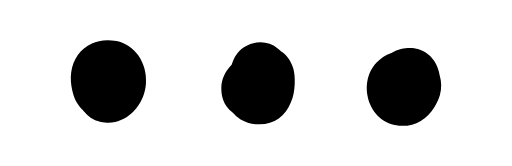
t = 0.00 s
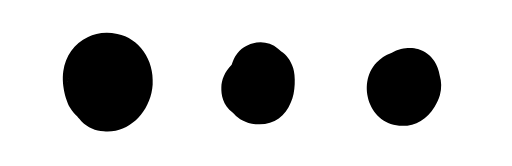
t = 0.87 s
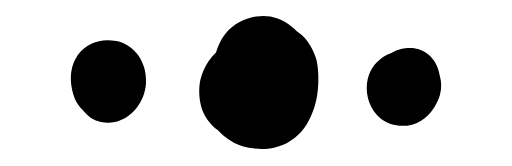
t = 1.62 s
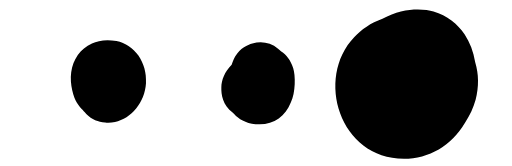
t = 2.50 s
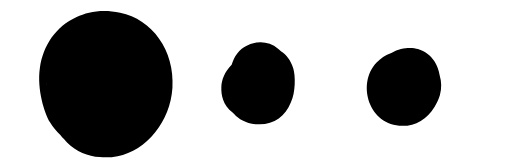
t = 3.49 s
t = 4.00 s: frame unchanged from t = 0.00 s, image omitted

The animated SVG that drew these frames (rendered in a browser with its animation timeline set to each time). Animation: 3 SMIL elements (animate=3); one cycle of 5.00 s, repeats indefinitely.

<?xml version="1.0" encoding="UTF-8" standalone="no"?><!DOCTYPE svg PUBLIC "-//W3C//DTD SVG 1.1//EN"
        "http://www.w3.org/Graphics/SVG/1.1/DTD/svg11.dtd">
<svg width="100%" height="100%" viewBox="0 0 148 48" version="1.1" xmlns="http://www.w3.org/2000/svg"
     xmlns:xlink="http://www.w3.org/1999/xlink" xml:space="preserve" xmlns:serif="http://www.serif.com/"
     style="fill-rule:evenodd;clip-rule:evenodd;stroke-linejoin:round;stroke-miterlimit:2;">


    <path d="m 23.908683,31.80871 c 0.186066,0.238949 0.380946,0.467124 0.584639,0.683549 0.157667,0.191942 0.327085,0.377029 0.505317,0.55624 1.484611,1.483631 3.399133,2.276861 5.344014,2.376748 0.935226,0.09695 1.907666,0.05288 2.897733,-0.144935 4.723141,-0.94404 8.591357,-5.647595 8.948799,-11.176695 0.391719,-6.067713 -3.331562,-11.202157 -8.533577,-12.229438 -3.053442,-0.602266 -5.352827,-0.07834 -7.094014,0.7237 -3.422636,1.576665 -5.45957,4.617376 -5.997203,8.298546 -0.509234,3.48825 0.767767,7.414243 1.647174,8.843035 0.521965,0.847091 1.095831,1.526721 1.697118,2.06925 z M 21.77382,22.909856 c -0.115557,0.36234 -0.211528,0.760913 -0.279099,1.199637 0.06365,-0.412283 0.157666,-0.812815 0.279099,-1.199637 z m 0.09499,-0.284975 -0.06659,0.199776 0.08031,-0.23601 z;">
        <animate
                attributeName="d"
                keyTimes="0; 0.166667; 0.33; 1"
                values="m 23.908683,31.80871 c 0.186066,0.238949 0.380946,0.467124 0.584639,0.683549 0.157667,0.191942 0.327085,0.377029 0.505317,0.55624 1.484611,1.483631 3.399133,2.276861 5.344014,2.376748 0.935226,0.09695 1.907666,0.05288 2.897733,-0.144935 4.723141,-0.94404 8.591357,-5.647595 8.948799,-11.176695 0.391719,-6.067713 -3.331562,-11.202157 -8.533577,-12.229438 -3.053442,-0.602266 -5.352827,-0.07834 -7.094014,0.7237 -3.422636,1.576665 -5.45957,4.617376 -5.997203,8.298546 -0.509234,3.48825 0.767767,7.414243 1.647174,8.843035 0.521965,0.847091 1.095831,1.526721 1.697118,2.06925 z M 21.77382,22.909856 c -0.115557,0.36234 -0.211528,0.760913 -0.279099,1.199637 0.06365,-0.412283 0.157666,-0.812815 0.279099,-1.199637 z m 0.09499,-0.284975 -0.06659,0.199776 0.08031,-0.23601 z;m 17.34192,39.106159 c 0.331891,0.426218 0.679504,0.833219 1.042836,1.219264 0.281235,0.342371 0.58343,0.672517 0.901346,0.992178 2.648137,2.64639 6.063116,4.061292 9.532248,4.239463 1.668186,0.172931 3.40275,0.09433 5.168758,-0.258524 8.42478,-1.683905 15.32461,-10.073752 15.962189,-19.936144 C 50.648015,14.53927 44.006709,5.3808368 34.727748,3.5484509 29.28125,2.4741747 25.17978,3.4087147 22.073982,4.8393327 15.968943,7.6516686 12.335616,13.075459 11.376626,19.641651 c -0.908332,6.222077 1.369484,13.224966 2.938105,15.773535 0.931041,1.510979 1.954659,2.723253 3.027189,3.690973 z M 13.533914,23.233056 c -0.206122,0.646314 -0.377308,1.357259 -0.497835,2.139823 0.113535,-0.735399 0.281231,-1.449839 0.497835,-2.139823 z m 0.169434,-0.508315 -0.118776,0.356345 0.143249,-0.420977 z;m 23.908683,31.80871 c 0.186066,0.238949 0.380946,0.467124 0.584639,0.683549 0.157667,0.191942 0.327085,0.377029 0.505317,0.55624 1.484611,1.483631 3.399133,2.276861 5.344014,2.376748 0.935226,0.09695 1.907666,0.05288 2.897733,-0.144935 4.723141,-0.94404 8.591357,-5.647595 8.948799,-11.176695 0.391719,-6.067713 -3.331562,-11.202157 -8.533577,-12.229438 -3.053442,-0.602266 -5.352827,-0.07834 -7.094014,0.7237 -3.422636,1.576665 -5.45957,4.617376 -5.997203,8.298546 -0.509234,3.48825 0.767767,7.414243 1.647174,8.843035 0.521965,0.847091 1.095831,1.526721 1.697118,2.06925 z M 21.77382,22.909856 c -0.115557,0.36234 -0.211528,0.760913 -0.279099,1.199637 0.06365,-0.412283 0.157666,-0.812815 0.279099,-1.199637 z m 0.09499,-0.284975 -0.06659,0.199776 0.08031,-0.23601 z;m 23.908683,31.80871 c 0.186066,0.238949 0.380946,0.467124 0.584639,0.683549 0.157667,0.191942 0.327085,0.377029 0.505317,0.55624 1.484611,1.483631 3.399133,2.276861 5.344014,2.376748 0.935226,0.09695 1.907666,0.05288 2.897733,-0.144935 4.723141,-0.94404 8.591357,-5.647595 8.948799,-11.176695 0.391719,-6.067713 -3.331562,-11.202157 -8.533577,-12.229438 -3.053442,-0.602266 -5.352827,-0.07834 -7.094014,0.7237 -3.422636,1.576665 -5.45957,4.617376 -5.997203,8.298546 -0.509234,3.48825 0.767767,7.414243 1.647174,8.843035 0.521965,0.847091 1.095831,1.526721 1.697118,2.06925 z M 21.77382,22.909856 c -0.115557,0.36234 -0.211528,0.760913 -0.279099,1.199637 0.06365,-0.412283 0.157666,-0.812815 0.279099,-1.199637 z m 0.09499,-0.284975 -0.06659,0.199776 0.08031,-0.23601 z;"
                dur="3s"
                repeatCount="indefinite" />
    </path>
    <path d="m 66.959506,18.733695 c -2.046,1.978 -2.929,4.474 -2.982,6.529 -0.055,2.134 0.331,5.133 3.333,7.362 0.277,0.312 0.579,0.608 0.904,0.889 1.452,1.255 3.573,2.429 6.846,2.429 4.25,0 7.495,-2.393 9.001,-6.292 1.433,-2.95 1.376,-7.927 0.682,-10.009 -0.764,-2.293 -1.976,-3.793 -3.435,-4.733 -0.363,-0.39 -0.671,-0.632 -0.838,-0.766 -2.395,-1.924 -4.945,-2.269 -7.53,-1.55 -1.421,0.396 -3.368,1.28 -4.879,3.605 -0.3,0.461 -0.727,1.369 -1.102,2.536 z;">
        <animate
                attributeName="d"
                keyTimes="0; 0.166667; 0.33; 1"
                values="m 66.959506,18.733695 c -2.046,1.978 -2.929,4.474 -2.982,6.529 -0.055,2.134 0.331,5.133 3.333,7.362 0.277,0.312 0.579,0.608 0.904,0.889 1.452,1.255 3.573,2.429 6.846,2.429 4.25,0 7.495,-2.393 9.001,-6.292 1.433,-2.95 1.376,-7.927 0.682,-10.009 -0.764,-2.293 -1.976,-3.793 -3.435,-4.733 -0.363,-0.39 -0.671,-0.632 -0.838,-0.766 -2.395,-1.924 -4.945,-2.269 -7.53,-1.55 -1.421,0.396 -3.368,1.28 -4.879,3.605 -0.3,0.461 -0.727,1.369 -1.102,2.536 z;m 60.910558,13.95244 c -3.745633,3.621144 -5.36215,8.190595 -5.459177,11.952705 -0.100689,3.906734 0.605964,9.397032 6.101756,13.477685 0.507107,0.571184 1.059981,1.113073 1.654962,1.627503 2.65819,2.297541 6.541126,4.446794 12.53304,4.446794 7.780518,0 13.721171,-4.38089 16.478219,-11.518828 2.623409,-5.400595 2.519058,-14.512036 1.248545,-18.323575 C 92.069241,11.416907 89.85042,8.6708405 87.179416,6.9499745 86.514868,6.2359964 85.951008,5.7929645 85.645281,5.547649 81.260729,2.0253638 76.592419,1.3937688 71.860035,2.7100488 69.258596,3.4350096 65.694203,5.0533573 62.928,9.3097577 62.378787,10.153716 61.597075,11.816001 60.910558,13.95244 Z;m 66.959506,18.733695 c -2.046,1.978 -2.929,4.474 -2.982,6.529 -0.055,2.134 0.331,5.133 3.333,7.362 0.277,0.312 0.579,0.608 0.904,0.889 1.452,1.255 3.573,2.429 6.846,2.429 4.25,0 7.495,-2.393 9.001,-6.292 1.433,-2.95 1.376,-7.927 0.682,-10.009 -0.764,-2.293 -1.976,-3.793 -3.435,-4.733 -0.363,-0.39 -0.671,-0.632 -0.838,-0.766 -2.395,-1.924 -4.945,-2.269 -7.53,-1.55 -1.421,0.396 -3.368,1.28 -4.879,3.605 -0.3,0.461 -0.727,1.369 -1.102,2.536 z;m 66.959506,18.733695 c -2.046,1.978 -2.929,4.474 -2.982,6.529 -0.055,2.134 0.331,5.133 3.333,7.362 0.277,0.312 0.579,0.608 0.904,0.889 1.452,1.255 3.573,2.429 6.846,2.429 4.25,0 7.495,-2.393 9.001,-6.292 1.433,-2.95 1.376,-7.927 0.682,-10.009 -0.764,-2.293 -1.976,-3.793 -3.435,-4.733 -0.363,-0.39 -0.671,-0.632 -0.838,-0.766 -2.395,-1.924 -4.945,-2.269 -7.53,-1.55 -1.421,0.396 -3.368,1.28 -4.879,3.605 -0.3,0.461 -0.727,1.369 -1.102,2.536 z;"
                dur="3s"
                begin="1s"
                repeatCount="indefinite" />
    </path>
    <path
    d="m 113.14351,15.290695 c -1.77,0.606 -3.176,1.641 -4.27,2.785 -5.893,6.167 -2.207,18.311 7.511,18.311 3.758,0 7.17,-1.978 9.224,-5.481 0.698,-1.063 1.258,-2.249 1.575,-3.431 0.524,-1.954 0.476,-3.895 -0.062,-5.653 -0.269,-1.552 -0.801,-2.996 -1.581,-4.167 -1.096,-1.643 -2.644,-2.855 -4.702,-3.471 -1.57,-0.47 -4.675,-0.617 -7.695,1.107 z">
        <animate
                attributeName="d"
                keyTimes="0; 0.166667; 0.33; 1"
                values="m 113.14351,15.290695 c -1.77,0.606 -3.176,1.641 -4.27,2.785 -5.893,6.167 -2.207,18.311 7.511,18.311 3.758,0 7.17,-1.978 9.224,-5.481 0.698,-1.063 1.258,-2.249 1.575,-3.431 0.524,-1.954 0.476,-3.895 -0.062,-5.653 -0.269,-1.552 -0.801,-2.996 -1.581,-4.167 -1.096,-1.643 -2.644,-2.855 -4.702,-3.471 -1.57,-0.47 -4.675,-0.617 -7.695,1.107 z;m 110.57344,5.4376018 c -3.39497,1.1623483 -6.09178,3.1475474 -8.19016,5.3418152 -11.303152,11.828715 -4.233146,35.121709 14.40662,35.121709 7.20807,0 13.75253,-3.793935 17.69221,-10.51292 1.33882,-2.038904 2.41295,-4.313732 3.02096,-6.580885 1.00507,-3.747902 0.91302,-7.470869 -0.11886,-10.842827 -0.51596,-2.97684 -1.53637,-5.746527 -3.03246,-7.9925823 -2.10219,-3.1513848 -5.07139,-5.4760799 -9.01876,-6.6576092 -3.01134,-0.9014911 -8.96695,-1.1834448 -14.75952,2.1232993 z;m 113.14351,15.290695 c -1.77,0.606 -3.176,1.641 -4.27,2.785 -5.893,6.167 -2.207,18.311 7.511,18.311 3.758,0 7.17,-1.978 9.224,-5.481 0.698,-1.063 1.258,-2.249 1.575,-3.431 0.524,-1.954 0.476,-3.895 -0.062,-5.653 -0.269,-1.552 -0.801,-2.996 -1.581,-4.167 -1.096,-1.643 -2.644,-2.855 -4.702,-3.471 -1.57,-0.47 -4.675,-0.617 -7.695,1.107 z;m 113.14351,15.290695 c -1.77,0.606 -3.176,1.641 -4.27,2.785 -5.893,6.167 -2.207,18.311 7.511,18.311 3.758,0 7.17,-1.978 9.224,-5.481 0.698,-1.063 1.258,-2.249 1.575,-3.431 0.524,-1.954 0.476,-3.895 -0.062,-5.653 -0.269,-1.552 -0.801,-2.996 -1.581,-4.167 -1.096,-1.643 -2.644,-2.855 -4.702,-3.471 -1.57,-0.47 -4.675,-0.617 -7.695,1.107 z;"
                dur="3s"
                begin="2s"
                repeatCount="indefinite" />
    </path>
</svg>
